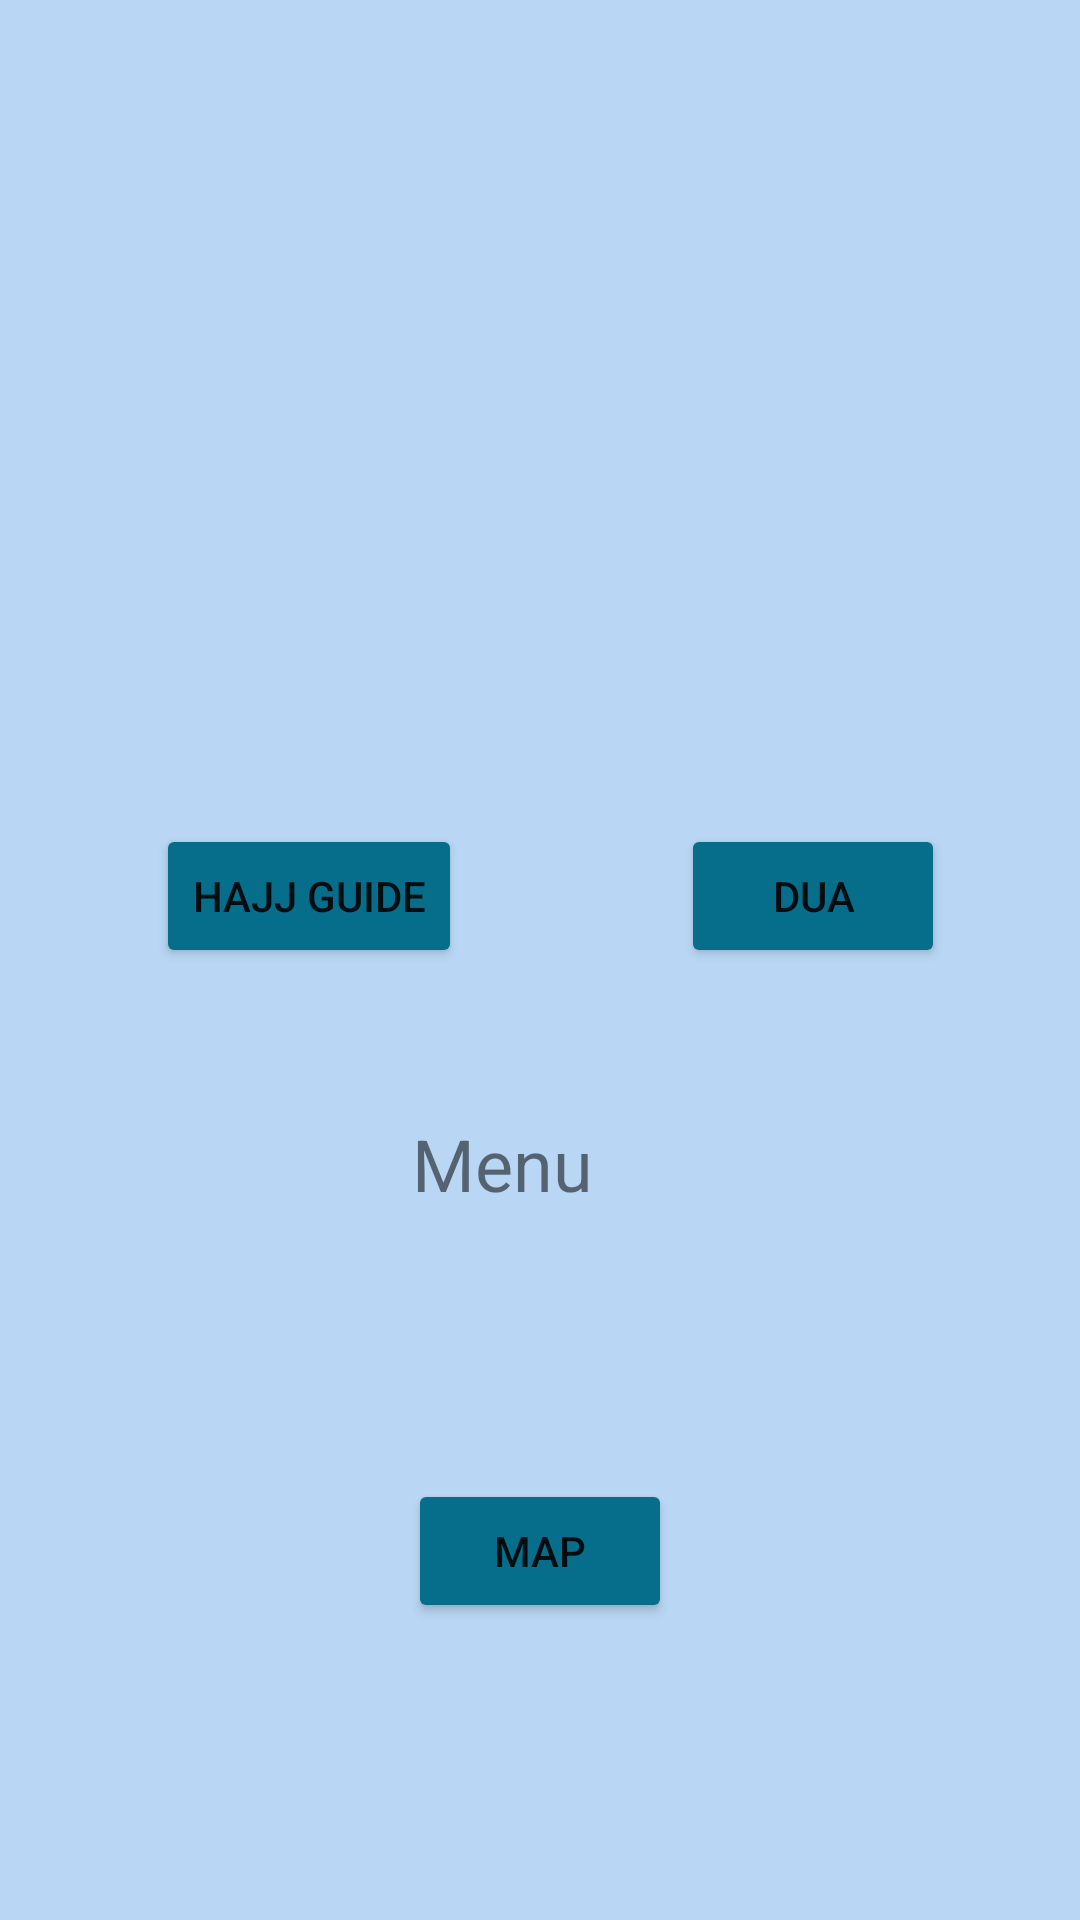

Android layout source for this screen:
<!-- AndroidManifest.xml: application theme Theme.Hajj -->
<!-- res/layout/activity_menu.xml -->
<?xml version="1.0" encoding="utf-8"?>
<androidx.constraintlayout.widget.ConstraintLayout xmlns:android="http://schemas.android.com/apk/res/android"
    xmlns:app="http://schemas.android.com/apk/res-auto"
    xmlns:tools="http://schemas.android.com/tools"
    android:layout_width="match_parent"
    android:layout_height="match_parent"
    android:background="@color/soft_blue"
    tools:context=".Menu">

    <TextView
        android:id="@+id/textView"
        android:layout_width="wrap_content"
        android:layout_height="wrap_content"
        android:layout_marginBottom="236dp"
        android:text="Menu"
        android:textSize="24sp"
        app:layout_constraintBottom_toBottomOf="parent"
        app:layout_constraintEnd_toEndOf="parent"
        app:layout_constraintHorizontal_bias="0.458"
        app:layout_constraintStart_toStartOf="parent" />

    <Button
        android:id="@+id/button_book"
        android:layout_width="wrap_content"
        android:layout_height="wrap_content"
        android:layout_marginStart="52dp"
        android:layout_marginBottom="49dp"
        android:backgroundTint="@color/turquoise"
        android:text="Hajj Guide"
        app:layout_constraintBottom_toTopOf="@+id/textView"
        app:layout_constraintStart_toStartOf="parent" />

    <Button
        android:id="@+id/button_map"
        android:layout_width="wrap_content"
        android:layout_height="wrap_content"
        android:layout_marginBottom="99dp"
        android:backgroundTint="@color/turquoise"
        android:text="Map"
        app:layout_constraintBottom_toBottomOf="parent"
        app:layout_constraintEnd_toEndOf="parent"
        app:layout_constraintStart_toStartOf="parent" />

    <Button
        android:id="@+id/button_dua"
        android:layout_width="wrap_content"
        android:layout_height="wrap_content"
        android:layout_marginEnd="45dp"
        android:backgroundTint="@color/turquoise"
        android:text="DUA"
        app:layout_constraintBaseline_toBaselineOf="@+id/button_book"
        app:layout_constraintEnd_toEndOf="parent" />

</androidx.constraintlayout.widget.ConstraintLayout>
<!-- resources referenced by this layout -->
<resources>
  <color name="soft_blue">#b9d7f5</color>
  <color name="turquoise">#066d8a</color>
  <style name="Theme.Hajj" parent="Theme.MaterialComponents.DayNight.DarkActionBar">
          
          <item name="colorPrimary">@color/purple_500</item>
          <item name="colorPrimaryVariant">@color/purple_700</item>
          <item name="colorOnPrimary">@color/white</item>
          
          <item name="colorSecondary">@color/teal_200</item>
          <item name="colorSecondaryVariant">@color/teal_700</item>
          <item name="colorOnSecondary">@color/black</item>
          
          <item name="android:statusBarColor" tools:targetApi="l">?attr/colorPrimaryVariant</item>
          
      </style>
  <color name="purple_500">#FF6200EE</color>
  <color name="purple_700">#FF3700B3</color>
  <color name="white">#FFFFFFFF</color>
  <color name="teal_200">#FF03DAC5</color>
  <color name="teal_700">#FF018786</color>
  <color name="black">#FF000000</color>
</resources>
